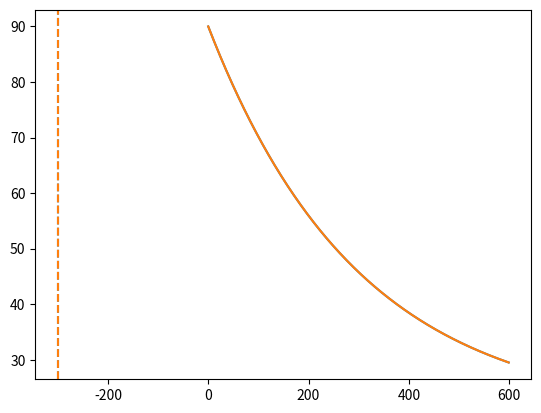

The script that saved this image:
#!/usr/bin/env python3

'''
This file produces the solution to the coffee problem whcih is really 
important to everyone.

To use this file....

This file solves Newton's law of cooling for coffee
'''
import numpy as np
import matplotlib.pyplot as plt


# Define constants for out problem
k=1/300 #coeff of cooling in units of 1/s
T_init, T_env= 90, 20 # initial and environmental temps in units of degree C

def solve_temp(time, k=1/300, T_init=T_init, T_env=T_env):
    '''
    Given an array of time in seconds, calculate the temp terture using 
    Newton's Law of Cooling.

    Returns 
    =======
    temps : numpy array
        An array of temperatures
    '''
    return T_env + (T_init-T_env)*np.exp(-k*time)
    
def time_to_temp(T_target, k=1/300, T_init=T_init, T_env=T_env):
    return (-1/k)

#Set up time array
time = np.arange(0,600,1)        
# Get temperature for first scenario: no cream until 60 deg
temp_scn1 = solve_temp(time) #Temp vs time
time_scn1 = time_to_temp(60.0) #Time to reach 60C from T_init

#Repeat for scenario 2: add cream immediately
temp_scn2 = solve_temp(time) #Temp vs time
time_scn2 = time_to_temp(60.0) #Time to reach 60C from T_init

# Plot
fig,ax=plt.subplots(1,1)

#Add temp vs. time
ax.plot(time, temp_scn1, label='Scenario 1')
ax.plot(time, temp_scn2, label='Scenario 2')

# Add vert lines:
ax.axvline(time_scn1, ls='--', c='C0', label=r'$t(T=60^{\circ}$)')
ax.axvline(time_scn2, ls='--', c='C1', label=r'$t(T=60^{\circ}$)')
